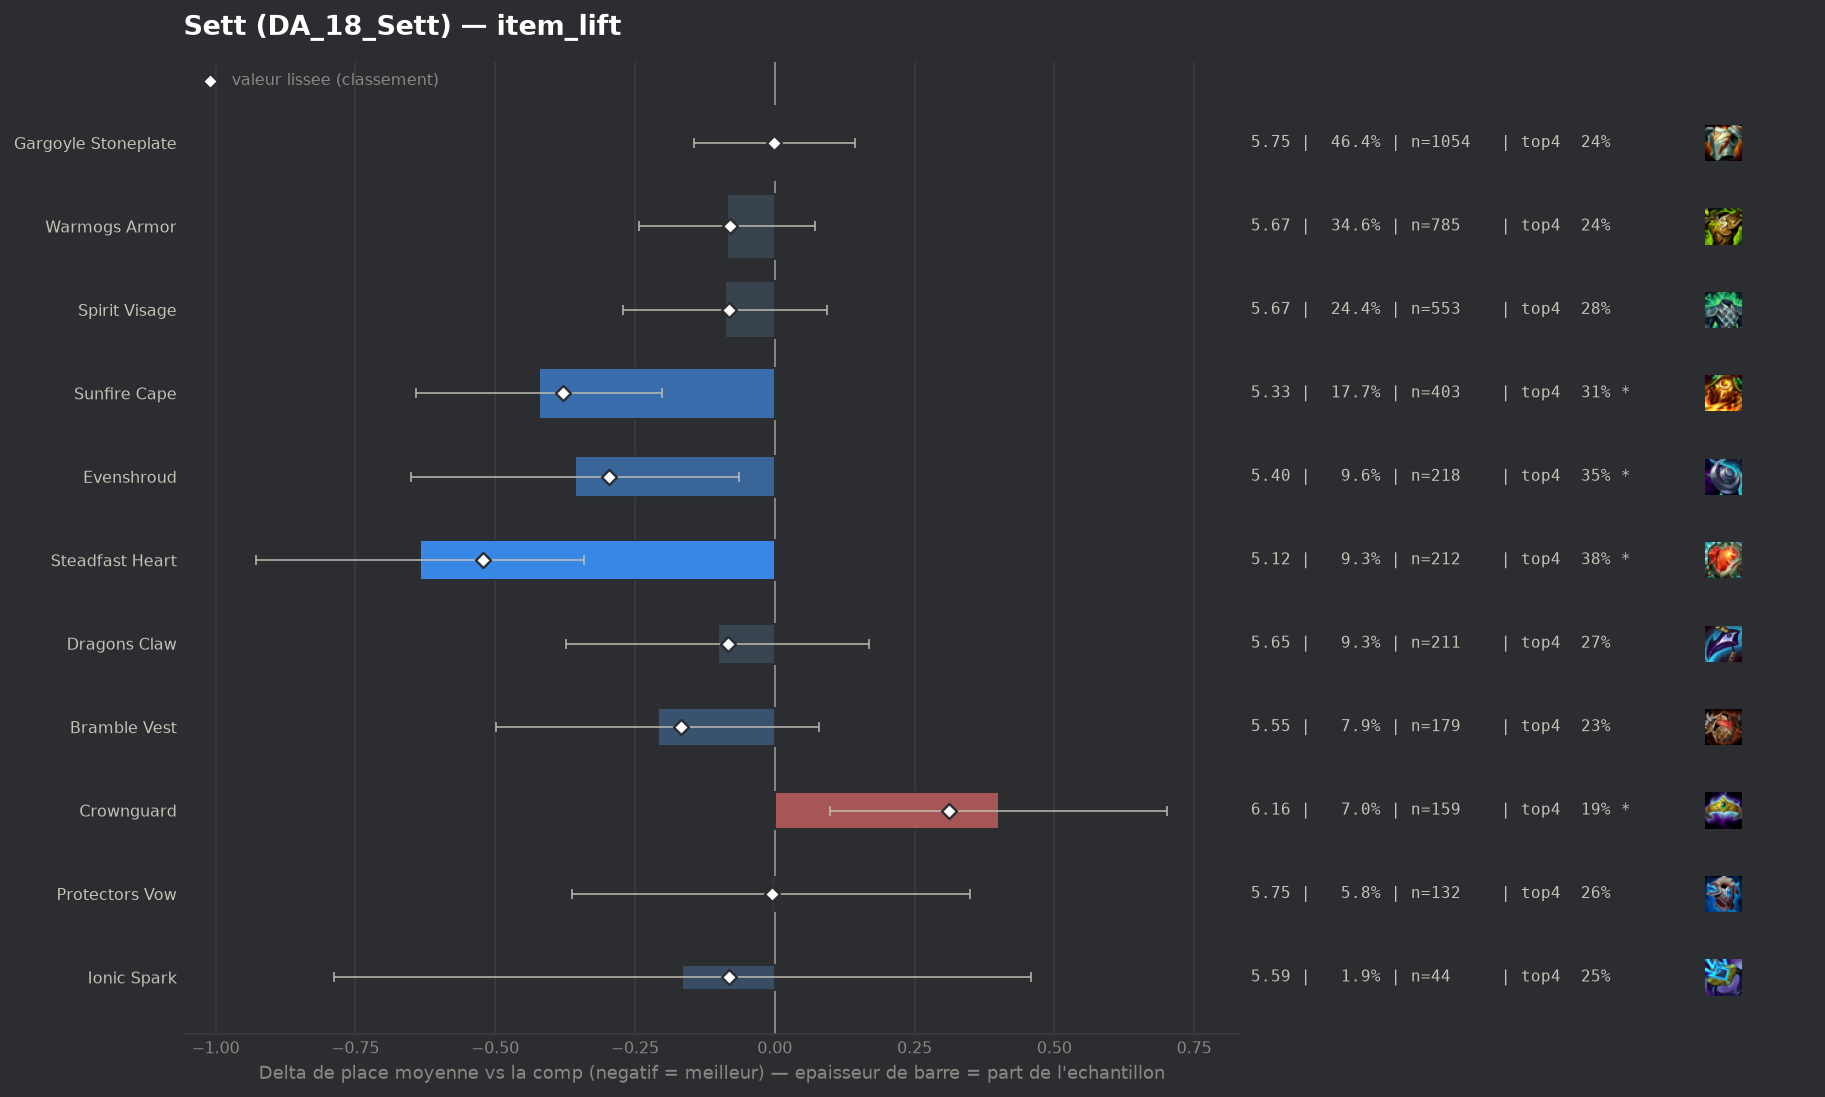

The data file committed next to this chart (first rows):
group, label, n, share, avg_place, shrunk_avg, score, d_avg, d_avg_pess, impact, d_top4, win, top2, top4, sd, z, p, significant
populaire, Steadfast Heart, 212, 0.09335, 5.123, 5.234, -0.522, -0.634, -0.341, 0.0487, 0.1264, 0.0613, 0.1274, 0.3774, 2.091, -4.24, 2e-05, True
populaire, Sunfire Cape, 403, 0.1775, 5.335, 5.378, -0.379, -0.422, -0.201, 0.0672, 0.0592, 0.067, 0.1266, 0.3102, 2.098, -3.74, 0.00018, True
populaire, Evenshroud, 218, 0.09599, 5.399, 5.461, -0.296, -0.357, -0.064, 0.0284, 0.1022, 0.0596, 0.1193, 0.3532, 2.123, -2.39, 0.01701, True
populaire, Bramble Vest, 179, 0.07882, 5.547, 5.59, -0.167, -0.209, 0.0, 0.0131, -0.0164, 0.0335, 0.1006, 0.2346, 1.891, -1.42, 0.1564, False
populaire, Dragons Claw, 211, 0.09291, 5.654, 5.672, -0.084, -0.102, 0.0, 0.0078, 0.0192, 0.019, 0.0806, 0.2701, 1.91, -0.74, 0.4578, False
populaire, Spirit Visage, 553, 0.2435, 5.667, 5.674, -0.082, -0.089, 0.0, 0.0201, 0.0293, 0.0289, 0.0832, 0.2803, 1.956, -0.96, 0.3383, False
pepite, Ionic Spark, 44, 0.01937, 5.591, 5.675, -0.081, -0.166, 0.0, 0.0016, -0.001, 0.0682, 0.1136, 0.25, 2.092, -0.52, 0.6028, False
populaire, Warmogs Armor, 785, 0.3457, 5.671, 5.676, -0.08, -0.085, 0.0, 0.0278, -0.0102, 0.0408, 0.0854, 0.2408, 1.914, -1.06, 0.2881, False
populaire, Protectors Vow, 132, 0.05812, 5.75, 5.752, -0.005, -0.006, 0.0, 0.0003, 0.0066, 0.0379, 0.0985, 0.2576, 2.035, -0.04, 0.9715, False
populaire, Gargoyle Stoneplate, 1054, 0.4641, 5.755, 5.755, -0.001, -0.001, 0.0, 0.0006, -0.0081, 0.0417, 0.0835, 0.2429, 1.955, -0.02, 0.9861, False
, Infinity Edge, 51, 0.02246, 5.804, 5.782, 0.025, 0.047, 0.0, -0.0006, 0.0235, 0.0784, 0.0784, 0.2745, 2.133, 0.16, 0.875, False
, Bodyguard Emblem, 62, 0.0273, 5.806, 5.785, 0.029, 0.05, 0.0, -0.0008, 0.0393, 0.0645, 0.1613, 0.2903, 2.264, 0.17, 0.8635, False
, Adaptive Helm, 78, 0.03435, 5.872, 5.829, 0.073, 0.115, 0.0, -0.0025, -0.0074, 0.0513, 0.0897, 0.2436, 2.114, 0.47, 0.6352, False
, Hand Of Justice, 74, 0.03258, 5.959, 5.882, 0.126, 0.203, 0.0, -0.0041, -0.0348, 0.0405, 0.0405, 0.2162, 1.899, 0.9, 0.3664, False
, Moguls Mail, 67, 0.0295, 6.0, 5.902, 0.145, 0.244, 0.0, -0.0043, -0.0868, 0.0448, 0.0597, 0.1642, 1.762, 1.11, 0.2668, False
, Bloodthirster, 131, 0.05768, 6.046, 5.971, 0.215, 0.289, 0.0, -0.0124, -0.0678, 0.0305, 0.0534, 0.1832, 1.881, 1.71, 0.08814, False
, Titans Resolve, 115, 0.05064, 6.174, 6.056, 0.299, 0.417, 0.076, -0.0152, -0.0684, 0.0174, 0.0435, 0.1826, 1.814, 2.39, 0.01663, True
populaire, Crownguard, 159, 0.07001, 6.157, 6.068, 0.312, 0.401, 0.099, -0.0218, -0.0623, 0.0314, 0.0566, 0.1887, 1.865, 2.61, 0.00915, True
, Steraks Gage, 83, 0.03655, 6.289, 6.101, 0.344, 0.533, 0.144, -0.0126, -0.0582, 0.012, 0.0361, 0.1928, 1.767, 2.68, 0.00726, True
, Component Giants Belt, 98, 0.04315, 6.48, 6.251, 0.494, 0.723, 0.367, -0.0213, -0.0979, 0.0204, 0.0306, 0.1531, 1.751, 3.98, 7e-05, True
, Component Chain Vest, 53, 0.02334, 6.774, 6.304, 0.548, 1.017, 0.567, -0.0128, -0.1, 0.0189, 0.0189, 0.1509, 1.644, 4.43, 1e-05, True
